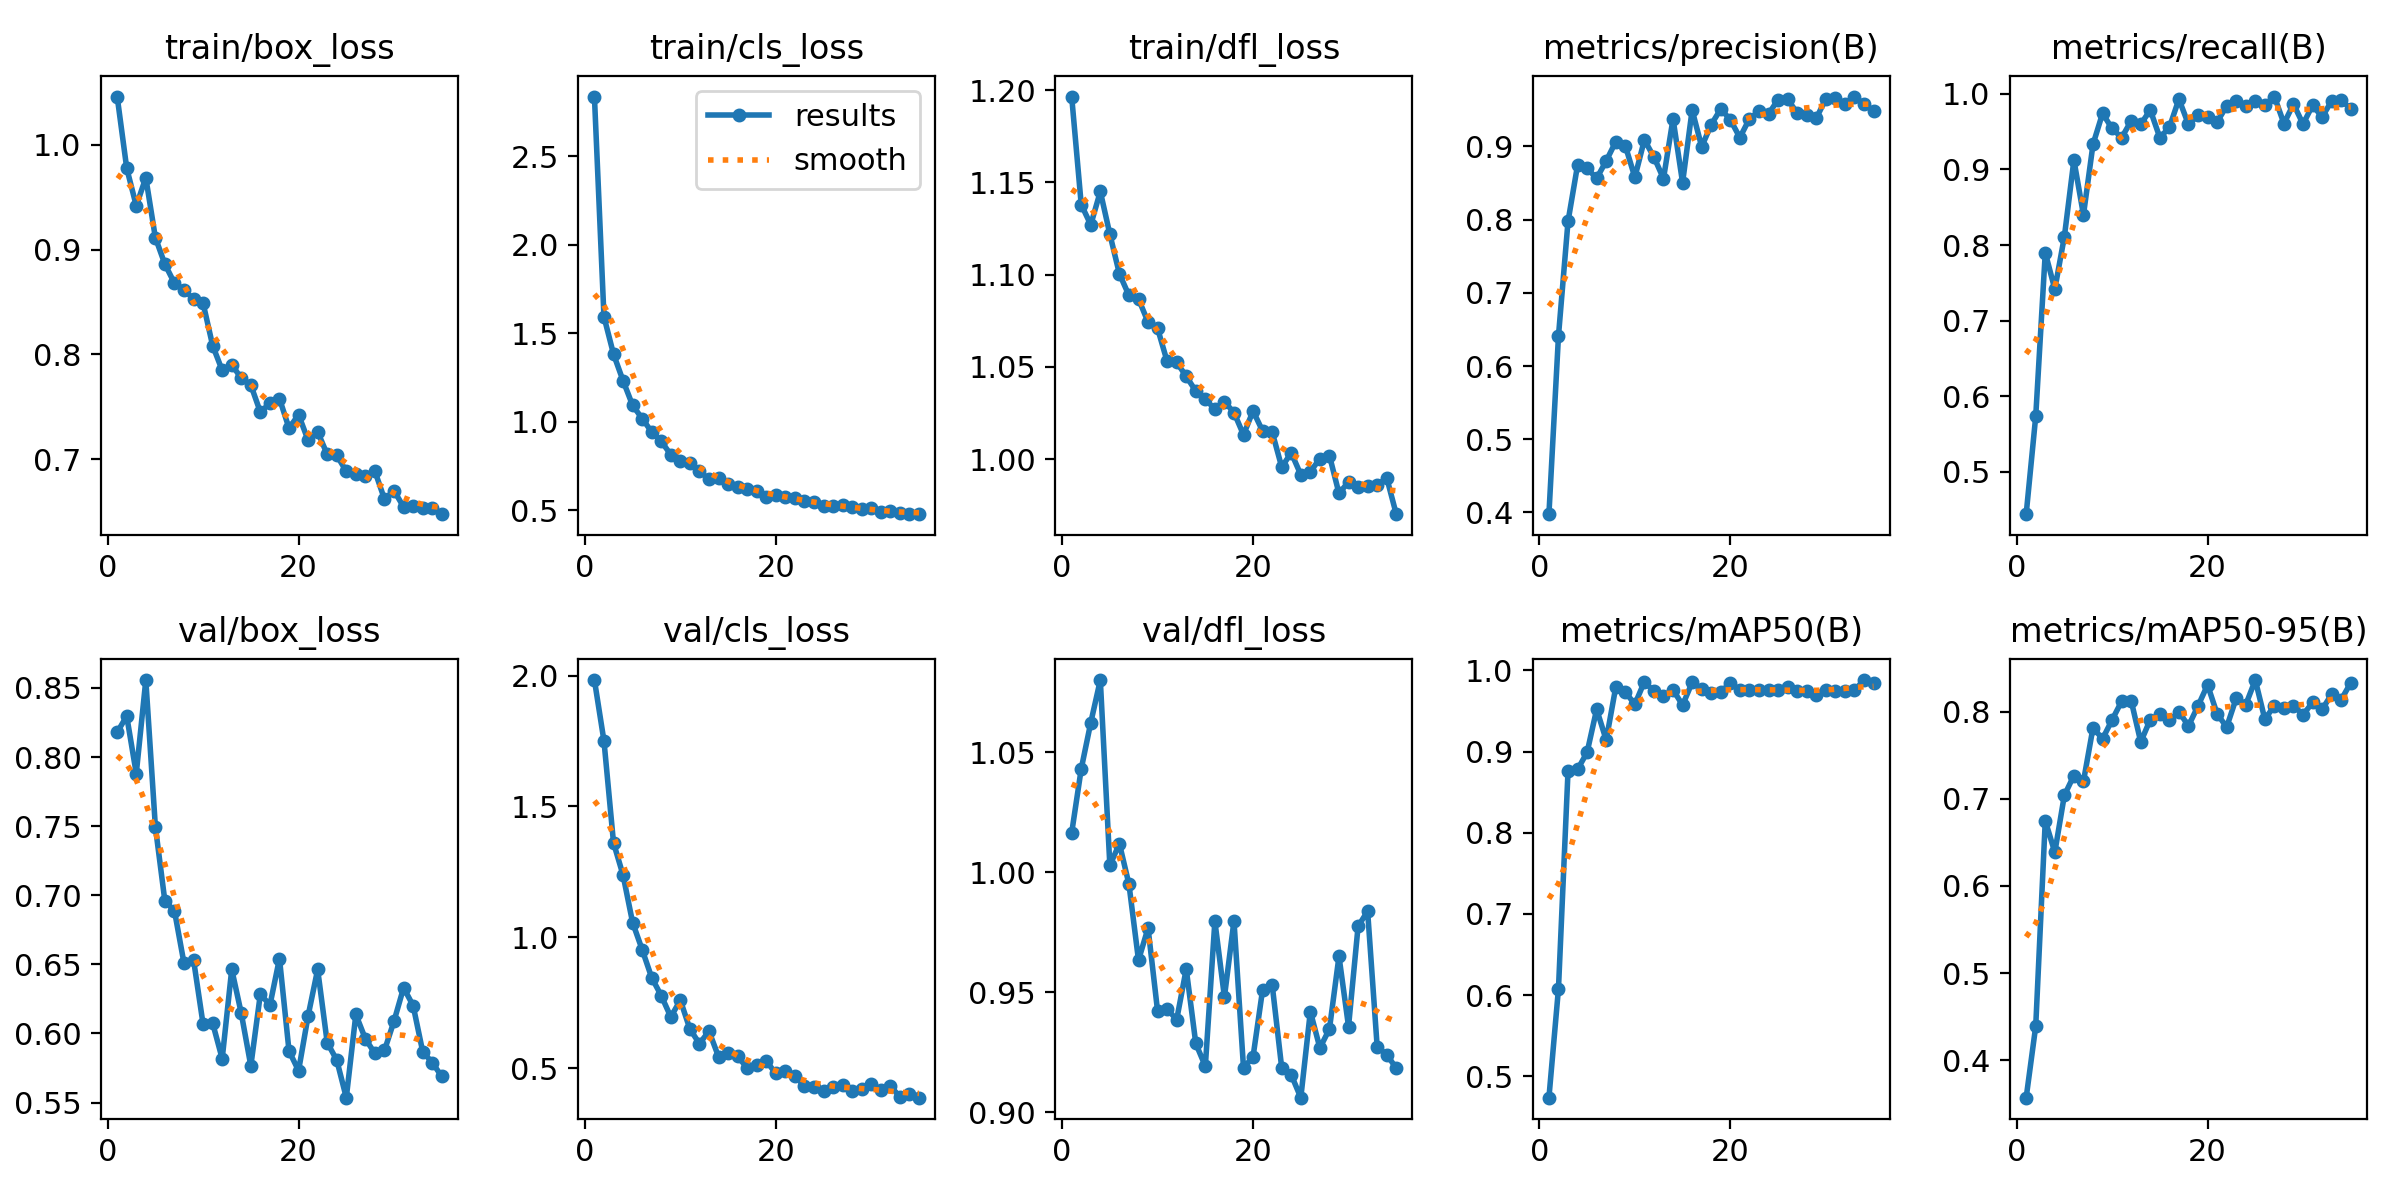

Values plotted in this chart, from the file beside it:
epoch, time, train/box_loss, train/cls_loss, train/dfl_loss, metrics/precision(B), metrics/recall(B), metrics/mAP50(B), metrics/mAP50-95(B), val/box_loss, val/cls_loss, val/dfl_loss, lr/pg0, lr/pg1, lr/pg2
1, 733.4, 1.046, 2.837, 1.197, 0.3977, 0.444, 0.4737, 0.3568, 0.8179, 1.983, 1.016, 0.0002208, 0.0002208, 0.0002208
2, 1425, 0.9776, 1.593, 1.138, 0.6411, 0.5734, 0.608, 0.4389, 0.8297, 1.75, 1.043, 0.0004388, 0.0004388, 0.0004388
3, 2072, 0.9417, 1.382, 1.127, 0.7975, 0.7898, 0.8758, 0.6749, 0.7881, 1.361, 1.062, 0.0006523, 0.0006523, 0.0006523
4, 2715, 0.9685, 1.231, 1.145, 0.8744, 0.7417, 0.878, 0.6387, 0.8557, 1.237, 1.08, 0.0006472, 0.0006472, 0.0006472
5, 3359, 0.9114, 1.092, 1.122, 0.8701, 0.811, 0.8991, 0.7041, 0.7497, 1.056, 1.003, 0.0006406, 0.0006406, 0.0006406
6, 4002, 0.886, 1.018, 1.1, 0.8564, 0.9124, 0.9521, 0.7268, 0.6956, 0.9526, 1.012, 0.000634, 0.000634, 0.000634
7, 4648, 0.868, 0.942, 1.089, 0.8802, 0.8398, 0.9142, 0.7201, 0.6888, 0.8453, 0.995, 0.0006274, 0.0006274, 0.0006274
8, 5294, 0.8618, 0.8885, 1.087, 0.9064, 0.9332, 0.9794, 0.7817, 0.6508, 0.7767, 0.9633, 0.0006208, 0.0006208, 0.0006208
9, 5941, 0.8526, 0.8135, 1.074, 0.901, 0.9741, 0.9735, 0.769, 0.6532, 0.6953, 0.9768, 0.0006142, 0.0006142, 0.0006142
10, 6582, 0.8488, 0.7803, 1.071, 0.8578, 0.9541, 0.9583, 0.7908, 0.6067, 0.7593, 0.9421, 0.0006076, 0.0006076, 0.0006076
11, 7224, 0.8084, 0.7687, 1.053, 0.909, 0.942, 0.9861, 0.8121, 0.6075, 0.6492, 0.9429, 0.000601, 0.000601, 0.000601
12, 7869, 0.7848, 0.7192, 1.052, 0.8854, 0.9642, 0.9742, 0.8128, 0.5817, 0.5933, 0.9386, 0.0005944, 0.0005944, 0.0005944
13, 8511, 0.7903, 0.6755, 1.045, 0.856, 0.9598, 0.9679, 0.7654, 0.6464, 0.641, 0.9597, 0.0005878, 0.0005878, 0.0005878
14, 9154, 0.7772, 0.6789, 1.037, 0.9377, 0.9786, 0.9761, 0.7911, 0.6146, 0.5434, 0.9286, 0.0005812, 0.0005812, 0.0005812
15, 9776, 0.7708, 0.646, 1.032, 0.8505, 0.9421, 0.9573, 0.7974, 0.5766, 0.5562, 0.9191, 0.0005746, 0.0005746, 0.0005746
16, 10394, 0.7449, 0.6323, 1.027, 0.9497, 0.9556, 0.9851, 0.7902, 0.6286, 0.5442, 0.9796, 0.000568, 0.000568, 0.000568
17, 11015, 0.7536, 0.6197, 1.031, 0.8995, 0.993, 0.9769, 0.8001, 0.6204, 0.5006, 0.948, 0.0005613, 0.0005613, 0.0005613
18, 11632, 0.7579, 0.6057, 1.025, 0.9298, 0.9595, 0.9718, 0.7838, 0.6542, 0.5103, 0.9797, 0.0005547, 0.0005547, 0.0005547
19, 12249, 0.7296, 0.5757, 1.013, 0.9512, 0.9715, 0.9735, 0.8068, 0.5873, 0.5268, 0.9184, 0.0005481, 0.0005481, 0.0005481
20, 12866, 0.7425, 0.5871, 1.026, 0.9365, 0.969, 0.9846, 0.831, 0.573, 0.4792, 0.9231, 0.0005415, 0.0005415, 0.0005415
21, 13477, 0.718, 0.577, 1.015, 0.9121, 0.9628, 0.9756, 0.7977, 0.6128, 0.489, 0.951, 0.0005349, 0.0005349, 0.0005349
22, 14090, 0.7261, 0.5677, 1.015, 0.9377, 0.9839, 0.9756, 0.7825, 0.6463, 0.4693, 0.9532, 0.0005283, 0.0005283, 0.0005283
23, 14704, 0.7046, 0.5515, 0.9956, 0.9478, 0.9911, 0.9758, 0.8156, 0.5934, 0.431, 0.9184, 0.0005217, 0.0005217, 0.0005217
24, 15320, 0.7037, 0.5459, 1.003, 0.9442, 0.9837, 0.9755, 0.8082, 0.5807, 0.4259, 0.9155, 0.0005151, 0.0005151, 0.0005151
25, 15940, 0.6885, 0.5231, 0.9915, 0.9639, 0.9909, 0.9759, 0.8365, 0.5535, 0.4109, 0.906, 0.0005085, 0.0005085, 0.0005085
26, 16554, 0.6857, 0.5239, 0.9932, 0.9643, 0.9851, 0.9794, 0.7915, 0.6137, 0.4286, 0.9419, 0.0005019, 0.0005019, 0.0005019
27, 17173, 0.6841, 0.5265, 1, 0.9459, 0.9964, 0.9752, 0.8071, 0.5961, 0.4338, 0.9267, 0.0004953, 0.0004953, 0.0004953
28, 17790, 0.6884, 0.5171, 1.002, 0.9428, 0.9607, 0.9741, 0.8043, 0.5855, 0.4137, 0.9346, 0.0004887, 0.0004887, 0.0004887
29, 18398, 0.6619, 0.5046, 0.9814, 0.9384, 0.9864, 0.9701, 0.8073, 0.5878, 0.4198, 0.965, 0.0004821, 0.0004821, 0.0004821
30, 19011, 0.67, 0.5112, 0.9876, 0.9647, 0.96, 0.976, 0.7966, 0.609, 0.4378, 0.9357, 0.0004755, 0.0004755, 0.0004755
31, 19625, 0.6545, 0.4901, 0.985, 0.9663, 0.9848, 0.9744, 0.8108, 0.6331, 0.4165, 0.9774, 0.0004689, 0.0004689, 0.0004689
32, 20241, 0.6553, 0.4952, 0.9852, 0.9574, 0.9693, 0.9745, 0.8028, 0.6202, 0.4311, 0.9838, 0.0004623, 0.0004623, 0.0004623
33, 20854, 0.6536, 0.4827, 0.9858, 0.9681, 0.9906, 0.9756, 0.8203, 0.5869, 0.3902, 0.9272, 0.0004557, 0.0004557, 0.0004557
34, 21462, 0.6533, 0.4785, 0.9899, 0.9576, 0.9923, 0.9881, 0.814, 0.5789, 0.3993, 0.924, 0.0004491, 0.0004491, 0.0004491
35, 22076, 0.6476, 0.4773, 0.9701, 0.9487, 0.9795, 0.9843, 0.8334, 0.5689, 0.3868, 0.9183, 0.0004425, 0.0004425, 0.0004425
